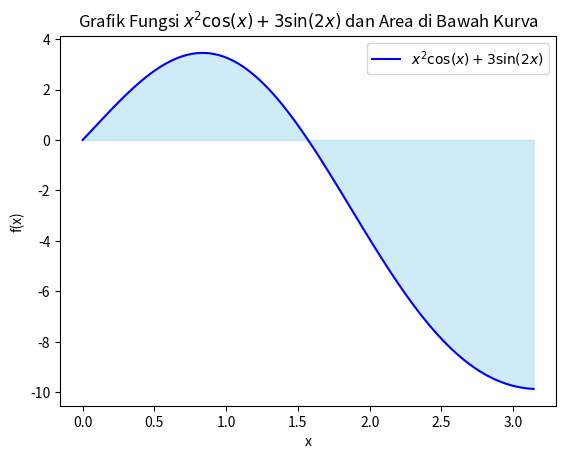

Write the Python code that produced this figure.
# -*- coding: utf-8 -*-
"""TUGAS INTEGRAL METODE SCIPY

Automatically generated by Colab.

Original file is located at
    https://colab.research.google.com/<link-removed>
"""

import numpy as np
from scipy import integrate
import matplotlib.pyplot as plt

# Parameter batas integral
x_start = 0  # Batas awal integral
x_stop = np.pi  # Batas akhir integral

# Definisikan fungsi integrasi
def integration_function(x):
    return x**2 * np.cos(x) + 3 * np.sin(2 * x)

# Menghitung integral menggunakan quad()
integral, _ = integrate.quad(integration_function, x_start, x_stop)
print("Nilai Integral:", integral)

# Membuat data untuk grafik
x_values = np.linspace(x_start, x_stop, 100)
y_values = integration_function(x_values)

# Plot kurva fungsi
plt.plot(x_values, y_values, label=r'$x^2 \cos(x) + 3 \sin(2x)$', color='blue')

# Isi area di bawah kurva sebagai hasil integral
plt.fill_between(x_values, y_values, color='skyblue', alpha=0.4)

# Menambahkan label dan judul grafik
plt.xlabel('x')
plt.ylabel('f(x)')
plt.title('Grafik Fungsi $x^2 \cos(x) + 3 \sin(2x)$ dan Area di Bawah Kurva')
plt.legend()

# Menampilkan grafik
plt.show()